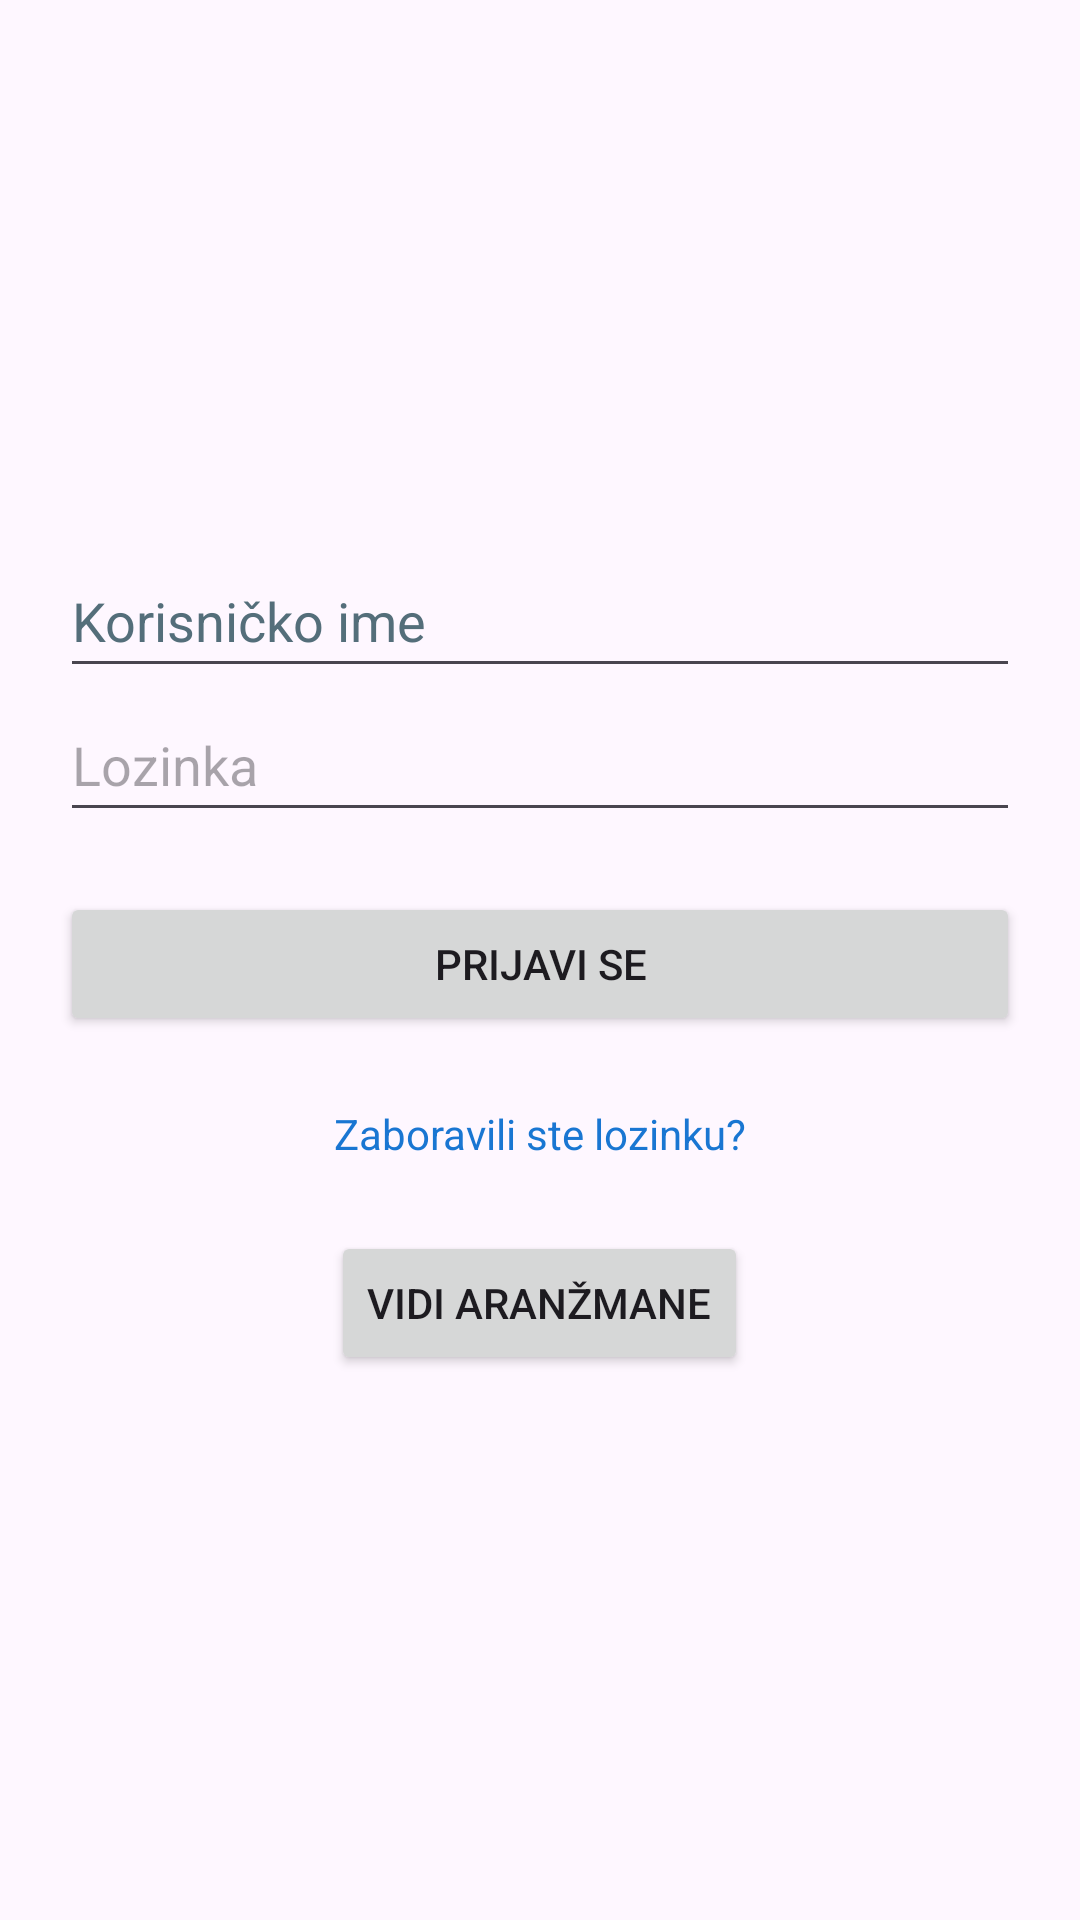

Write the Android layout XML for this screen, with the resource values it uses.
<!-- AndroidManifest.xml: application theme Theme.TravelAgencyApplication -->
<!-- res/layout/activity_main.xml -->
<?xml version="1.0" encoding="utf-8"?>
<LinearLayout
    xmlns:android="http://schemas.android.com/apk/res/android"
    android:layout_width="match_parent"
    android:layout_height="match_parent"
    android:orientation="vertical"
    android:padding="20dp"
    android:gravity="center">

    <EditText
        android:id="@+id/etUsername"
        android:layout_width="match_parent"
        android:layout_height="wrap_content"
        android:autofillHints=""
        android:hint="@string/etUsername"
        android:inputType="text"
        android:minHeight="48dp"
        android:textColorHint="#546E7A" />

    <EditText
        android:id="@+id/etPassword"
        android:layout_width="match_parent"
        android:layout_height="wrap_content"
        android:autofillHints=""
        android:hint="@string/etPassword"
        android:inputType="textPassword"
        android:minHeight="48dp" />

    <Button
        android:id="@+id/btnLogin"
        android:layout_width="match_parent"
        android:layout_height="wrap_content"
        android:text="@string/btnLogin"
        android:layout_marginTop="20dp" />

    <TextView
        android:id="@+id/tvForgotPassword"
        android:layout_width="wrap_content"
        android:layout_height="wrap_content"
        android:text="Zaboravili ste lozinku?"
        android:textColor="#1976D2"
        android:layout_marginTop="15dp"
        android:layout_marginBottom="15dp"
        android:padding="8dp"
        android:clickable="true"
        android:focusable="true" />

    <Button
        android:id="@+id/btnGoToDestinations"
        android:layout_width="wrap_content"
        android:layout_height="wrap_content"
        android:text="Vidi aranžmane" />

</LinearLayout>
<!-- resources referenced by this layout -->
<resources>
  <string name="btnLogin">Prijavi se</string>
  <string name="etPassword">Lozinka</string>
  <string name="etUsername">Korisničko ime</string>
  <style name="Theme.TravelAgencyApplication" parent="Base.Theme.TravelAgencyApplication" />
  <style name="Base.Theme.TravelAgencyApplication" parent="Theme.Material3.DayNight.NoActionBar">
          
          
      </style>
</resources>
